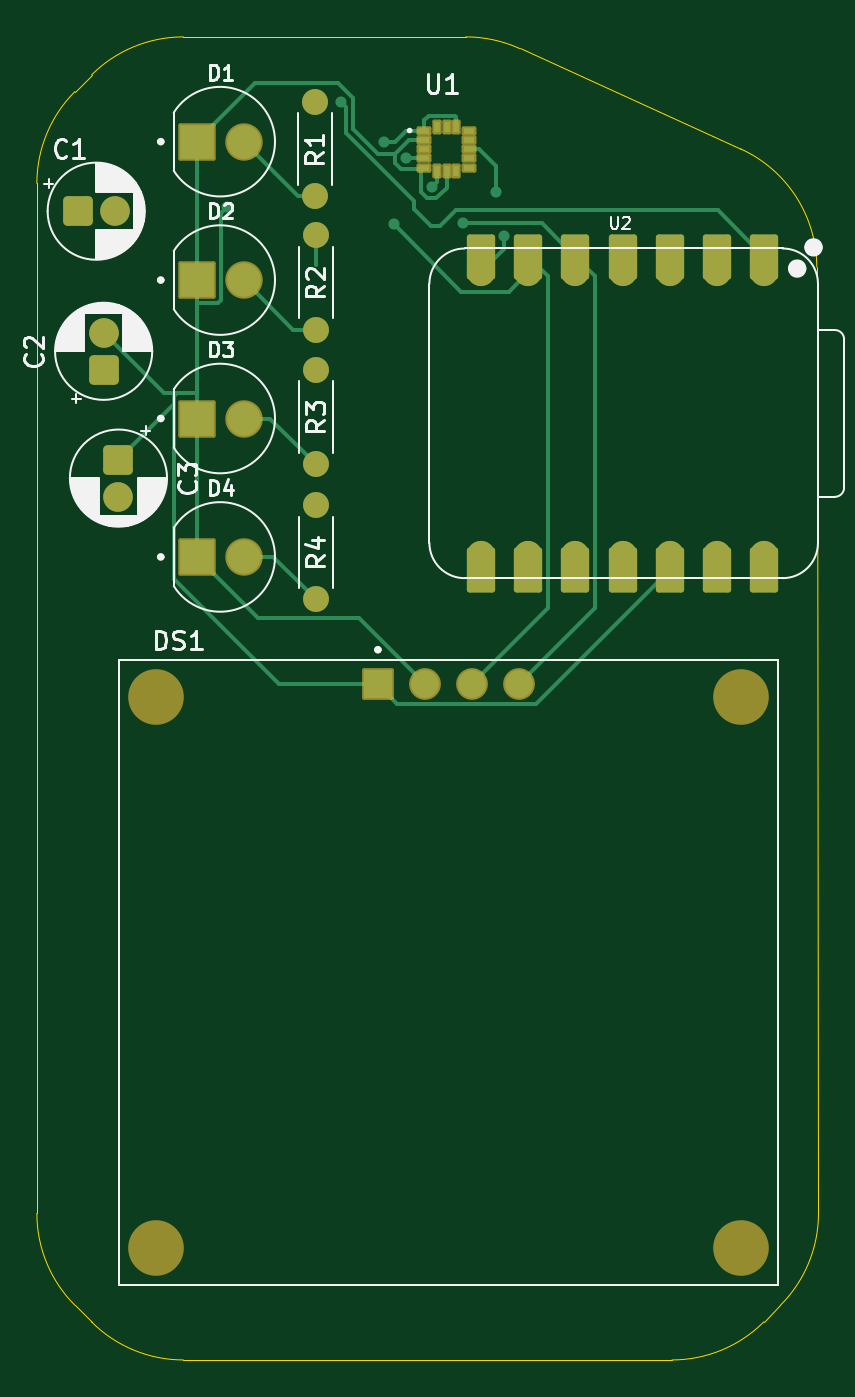
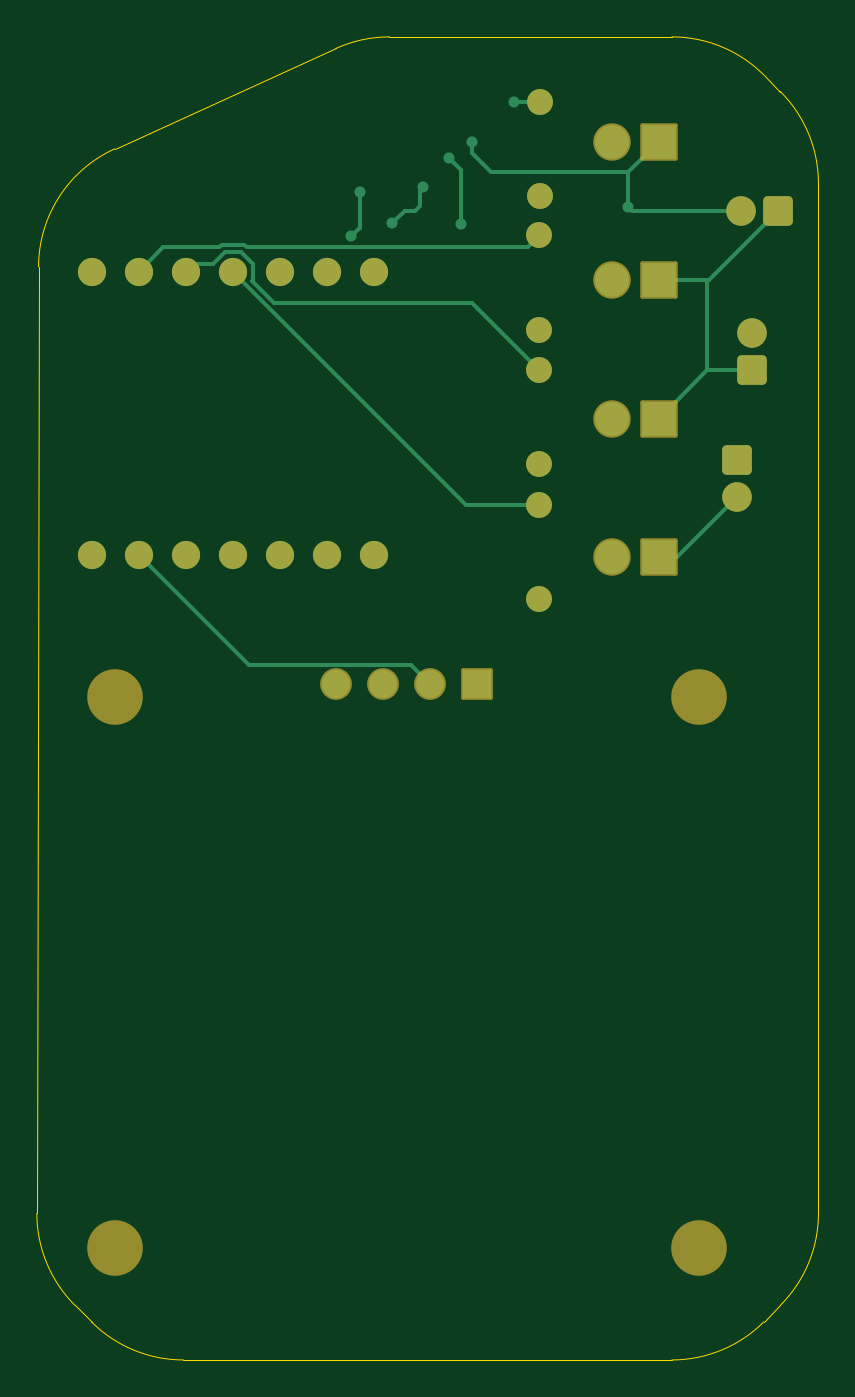
Circuit board: 9 layer files. Board 42.1 x 71.4 mm.
- bottom_copper: Untitled-B_Cu.gbr (7652 bytes)
- bottom_mask: Untitled-B_Mask.gbr (3082 bytes)
- paste: Untitled-B_Paste.gbr (453 bytes)
- bottom_silk: Untitled-B_Silkscreen.gbr (454 bytes)
- outline: Untitled-Edge_Cuts.gbr (1532 bytes)
- top_copper: Untitled-F_Cu.gbr (11513 bytes)
- top_mask: Untitled-F_Mask.gbr (4426 bytes)
- paste: Untitled-F_Paste.gbr (946 bytes)
- top_silk: Untitled-F_Silkscreen.gbr (37300 bytes)

=== bottom_copper: Untitled-B_Cu.gbr (7652 bytes, source omitted) ===
=== bottom_mask: Untitled-B_Mask.gbr (3082 bytes, source withheld) ===
=== paste: Untitled-B_Paste.gbr ===
%TF.GenerationSoftware,KiCad,Pcbnew,10.0.1*%
%TF.CreationDate,2026-06-21T02:20:11+02:00*%
%TF.ProjectId,Untitled,556e7469-746c-4656-942e-6b696361645f,rev?*%
%TF.SameCoordinates,Original*%
%TF.FileFunction,Paste,Bot*%
%TF.FilePolarity,Positive*%
%FSLAX46Y46*%
G04 Gerber Fmt 4.6, Leading zero omitted, Abs format (unit mm)*
G04 Created by KiCad (PCBNEW 10.0.1) date 2026-06-21 02:20:11*
%MOMM*%
%LPD*%
G01*
G04 APERTURE LIST*
G04 APERTURE END LIST*
M02*

=== bottom_silk: Untitled-B_Silkscreen.gbr ===
%TF.GenerationSoftware,KiCad,Pcbnew,10.0.1*%
%TF.CreationDate,2026-06-21T02:20:11+02:00*%
%TF.ProjectId,Untitled,556e7469-746c-4656-942e-6b696361645f,rev?*%
%TF.SameCoordinates,Original*%
%TF.FileFunction,Legend,Bot*%
%TF.FilePolarity,Positive*%
%FSLAX46Y46*%
G04 Gerber Fmt 4.6, Leading zero omitted, Abs format (unit mm)*
G04 Created by KiCad (PCBNEW 10.0.1) date 2026-06-21 02:20:11*
%MOMM*%
%LPD*%
G01*
G04 APERTURE LIST*
G04 APERTURE END LIST*
M02*

=== outline: Untitled-Edge_Cuts.gbr ===
%TF.GenerationSoftware,KiCad,Pcbnew,10.0.1*%
%TF.CreationDate,2026-06-21T02:20:11+02:00*%
%TF.ProjectId,Untitled,556e7469-746c-4656-942e-6b696361645f,rev?*%
%TF.SameCoordinates,Original*%
%TF.FileFunction,Profile,NP*%
%FSLAX46Y46*%
G04 Gerber Fmt 4.6, Leading zero omitted, Abs format (unit mm)*
G04 Created by KiCad (PCBNEW 10.0.1) date 2026-06-21 02:20:11*
%MOMM*%
%LPD*%
G01*
G04 APERTURE LIST*
%TA.AperFunction,Profile*%
%ADD10C,0.050000*%
%TD*%
G04 APERTURE END LIST*
D10*
X121750000Y-82049495D02*
G75*
G02*
X123800255Y-77099751I7000000J-5D01*
G01*
X121750000Y-137600505D02*
X121750000Y-82049495D01*
X123800252Y-142550252D02*
G75*
G02*
X121749996Y-137600505I4949748J4949752D01*
G01*
X124699747Y-76200253D02*
X123800252Y-77099748D01*
X124699747Y-76200253D02*
G75*
G02*
X129649495Y-74149996I4949753J-4949747D01*
G01*
X124699747Y-143449747D02*
X123800252Y-142550252D01*
X129649495Y-145500000D02*
G75*
G02*
X124699750Y-143449744I5J7000000D01*
G01*
X144885499Y-74150000D02*
X129649495Y-74150000D01*
X144885499Y-74150000D02*
G75*
G02*
X147779053Y-74776041I1J-7000000D01*
G01*
X156000252Y-145500253D02*
X129649495Y-145500000D01*
X159701647Y-80188481D02*
X147779053Y-74776042D01*
X159701647Y-80188481D02*
G75*
G02*
X163808082Y-86549871I-2893647J-6374019D01*
G01*
X160950000Y-143450000D02*
G75*
G02*
X156000252Y-145500233I-4949700J4949700D01*
G01*
X160950252Y-143449747D02*
X161849747Y-142550252D01*
X163899747Y-137600758D02*
G75*
G02*
X161849526Y-142550536I-7000047J-42D01*
G01*
X163899747Y-137600758D02*
X163808082Y-86549871D01*
M02*

=== top_copper: Untitled-F_Cu.gbr (11513 bytes, source omitted) ===
=== top_mask: Untitled-F_Mask.gbr ===
%TF.GenerationSoftware,KiCad,Pcbnew,10.0.1*%
%TF.CreationDate,2026-06-21T02:20:11+02:00*%
%TF.ProjectId,Untitled,556e7469-746c-4656-942e-6b696361645f,rev?*%
%TF.SameCoordinates,Original*%
%TF.FileFunction,Soldermask,Top*%
%TF.FilePolarity,Negative*%
%FSLAX46Y46*%
G04 Gerber Fmt 4.6, Leading zero omitted, Abs format (unit mm)*
G04 Created by KiCad (PCBNEW 10.0.1) date 2026-06-21 02:20:11*
%MOMM*%
%LPD*%
G01*
G04 APERTURE LIST*
G04 Aperture macros list*
%AMRoundRect*
0 Rectangle with rounded corners*
0 $1 Rounding radius*
0 $2 $3 $4 $5 $6 $7 $8 $9 X,Y pos of 4 corners*
0 Add a 4 corners polygon primitive as box body*
4,1,4,$2,$3,$4,$5,$6,$7,$8,$9,$2,$3,0*
0 Add four circle primitives for the rounded corners*
1,1,$1+$1,$2,$3*
1,1,$1+$1,$4,$5*
1,1,$1+$1,$6,$7*
1,1,$1+$1,$8,$9*
0 Add four rect primitives between the rounded corners*
20,1,$1+$1,$2,$3,$4,$5,0*
20,1,$1+$1,$4,$5,$6,$7,0*
20,1,$1+$1,$6,$7,$8,$9,0*
20,1,$1+$1,$8,$9,$2,$3,0*%
G04 Aperture macros list end*
%ADD10RoundRect,0.152400X0.609600X-1.063600X0.609600X1.063600X-0.609600X1.063600X-0.609600X-1.063600X0*%
%ADD11C,1.524000*%
%ADD12RoundRect,0.152400X-0.609600X1.063600X-0.609600X-1.063600X0.609600X-1.063600X0.609600X1.063600X0*%
%ADD13C,1.400000*%
%ADD14RoundRect,0.250000X-0.550000X0.550000X-0.550000X-0.550000X0.550000X-0.550000X0.550000X0.550000X0*%
%ADD15C,1.600000*%
%ADD16C,2.019000*%
%ADD17RoundRect,0.102000X-0.907500X-0.907500X0.907500X-0.907500X0.907500X0.907500X-0.907500X0.907500X0*%
%ADD18C,3.000000*%
%ADD19RoundRect,0.102000X-0.754000X-0.754000X0.754000X-0.754000X0.754000X0.754000X-0.754000X0.754000X0*%
%ADD20C,1.712000*%
%ADD21RoundRect,0.102000X-0.300000X-0.150000X0.300000X-0.150000X0.300000X0.150000X-0.300000X0.150000X0*%
%ADD22RoundRect,0.102000X-0.150000X-0.300000X0.150000X-0.300000X0.150000X0.300000X-0.150000X0.300000X0*%
%ADD23RoundRect,0.250000X0.550000X-0.550000X0.550000X0.550000X-0.550000X0.550000X-0.550000X-0.550000X0*%
%ADD24RoundRect,0.250000X-0.550000X-0.550000X0.550000X-0.550000X0.550000X0.550000X-0.550000X0.550000X0*%
G04 APERTURE END LIST*
D10*
%TO.C,U2*%
X160951500Y-85995000D03*
D11*
X160951500Y-86830000D03*
D10*
X158411500Y-85995000D03*
D11*
X158411500Y-86830000D03*
D10*
X155871500Y-85995000D03*
D11*
X155871500Y-86830000D03*
D10*
X153331500Y-85995000D03*
D11*
X153331500Y-86830000D03*
D10*
X150791500Y-85995000D03*
D11*
X150791500Y-86830000D03*
D10*
X148251500Y-85995000D03*
D11*
X148251500Y-86830000D03*
D10*
X145711500Y-85995000D03*
D11*
X145711500Y-86830000D03*
X145711500Y-102070000D03*
D12*
X145711500Y-102905000D03*
D11*
X148251500Y-102070000D03*
D12*
X148251500Y-102905000D03*
D11*
X150791500Y-102070000D03*
D12*
X150791500Y-102905000D03*
D11*
X153331500Y-102070000D03*
D12*
X153331500Y-102905000D03*
D11*
X155871500Y-102070000D03*
D12*
X155871500Y-102905000D03*
D11*
X158411500Y-102070000D03*
D12*
X158411500Y-102905000D03*
D11*
X160951500Y-102070000D03*
D12*
X160951500Y-102905000D03*
%TD*%
D13*
%TO.C,R3*%
X136800000Y-97190000D03*
X136800000Y-92110000D03*
%TD*%
D14*
%TO.C,C3*%
X126150000Y-96944888D03*
D15*
X126150000Y-98944888D03*
%TD*%
D16*
%TO.C,D2*%
X132900428Y-87265106D03*
D17*
X130360428Y-87265106D03*
%TD*%
D16*
%TO.C,D1*%
X132900428Y-79800000D03*
D17*
X130360428Y-79800000D03*
%TD*%
D18*
%TO.C,DS1*%
X128200000Y-109750000D03*
X128200000Y-139450000D03*
X159700000Y-109750000D03*
X159700000Y-139450000D03*
D19*
X140140000Y-109050000D03*
D20*
X142680000Y-109050000D03*
X145220000Y-109050000D03*
X147760000Y-109050000D03*
%TD*%
D16*
%TO.C,D4*%
X132900428Y-102195318D03*
D17*
X130360428Y-102195318D03*
%TD*%
D21*
%TO.C,U1*%
X142650000Y-79200000D03*
X142650000Y-79700000D03*
X142650000Y-80200000D03*
X142650000Y-80700000D03*
X142650000Y-81200000D03*
D22*
X143350000Y-81400000D03*
X143850000Y-81400000D03*
X144350000Y-81400000D03*
D21*
X145050000Y-81200000D03*
X145050000Y-80700000D03*
X145050000Y-80200000D03*
X145050000Y-79700000D03*
X145050000Y-79200000D03*
D22*
X144350000Y-79000000D03*
X143850000Y-79000000D03*
X143350000Y-79000000D03*
%TD*%
D16*
%TO.C,D3*%
X132900428Y-94730212D03*
D17*
X130360428Y-94730212D03*
%TD*%
D13*
%TO.C,R1*%
X136750000Y-82740000D03*
X136750000Y-77660000D03*
%TD*%
%TO.C,R2*%
X136800000Y-89940000D03*
X136800000Y-84860000D03*
%TD*%
%TO.C,R4*%
X136800000Y-104490000D03*
X136800000Y-99410000D03*
%TD*%
D23*
%TO.C,C2*%
X125350000Y-92105113D03*
D15*
X125350000Y-90105113D03*
%TD*%
D24*
%TO.C,C1*%
X123950000Y-83550000D03*
D15*
X125950000Y-83550000D03*
%TD*%
M02*

=== paste: Untitled-F_Paste.gbr ===
%TF.GenerationSoftware,KiCad,Pcbnew,10.0.1*%
%TF.CreationDate,2026-06-21T02:20:11+02:00*%
%TF.ProjectId,Untitled,556e7469-746c-4656-942e-6b696361645f,rev?*%
%TF.SameCoordinates,Original*%
%TF.FileFunction,Paste,Top*%
%TF.FilePolarity,Positive*%
%FSLAX46Y46*%
G04 Gerber Fmt 4.6, Leading zero omitted, Abs format (unit mm)*
G04 Created by KiCad (PCBNEW 10.0.1) date 2026-06-21 02:20:11*
%MOMM*%
%LPD*%
G01*
G04 APERTURE LIST*
%ADD10R,0.600000X0.300000*%
%ADD11R,0.300000X0.600000*%
G04 APERTURE END LIST*
D10*
%TO.C,U1*%
X142650000Y-79200000D03*
X142650000Y-79700000D03*
X142650000Y-80200000D03*
X142650000Y-80700000D03*
X142650000Y-81200000D03*
D11*
X143350000Y-81400000D03*
X143850000Y-81400000D03*
X144350000Y-81400000D03*
D10*
X145050000Y-81200000D03*
X145050000Y-80700000D03*
X145050000Y-80200000D03*
X145050000Y-79700000D03*
X145050000Y-79200000D03*
D11*
X144350000Y-79000000D03*
X143850000Y-79000000D03*
X143350000Y-79000000D03*
%TD*%
M02*

=== top_silk: Untitled-F_Silkscreen.gbr (37300 bytes, source omitted) ===
